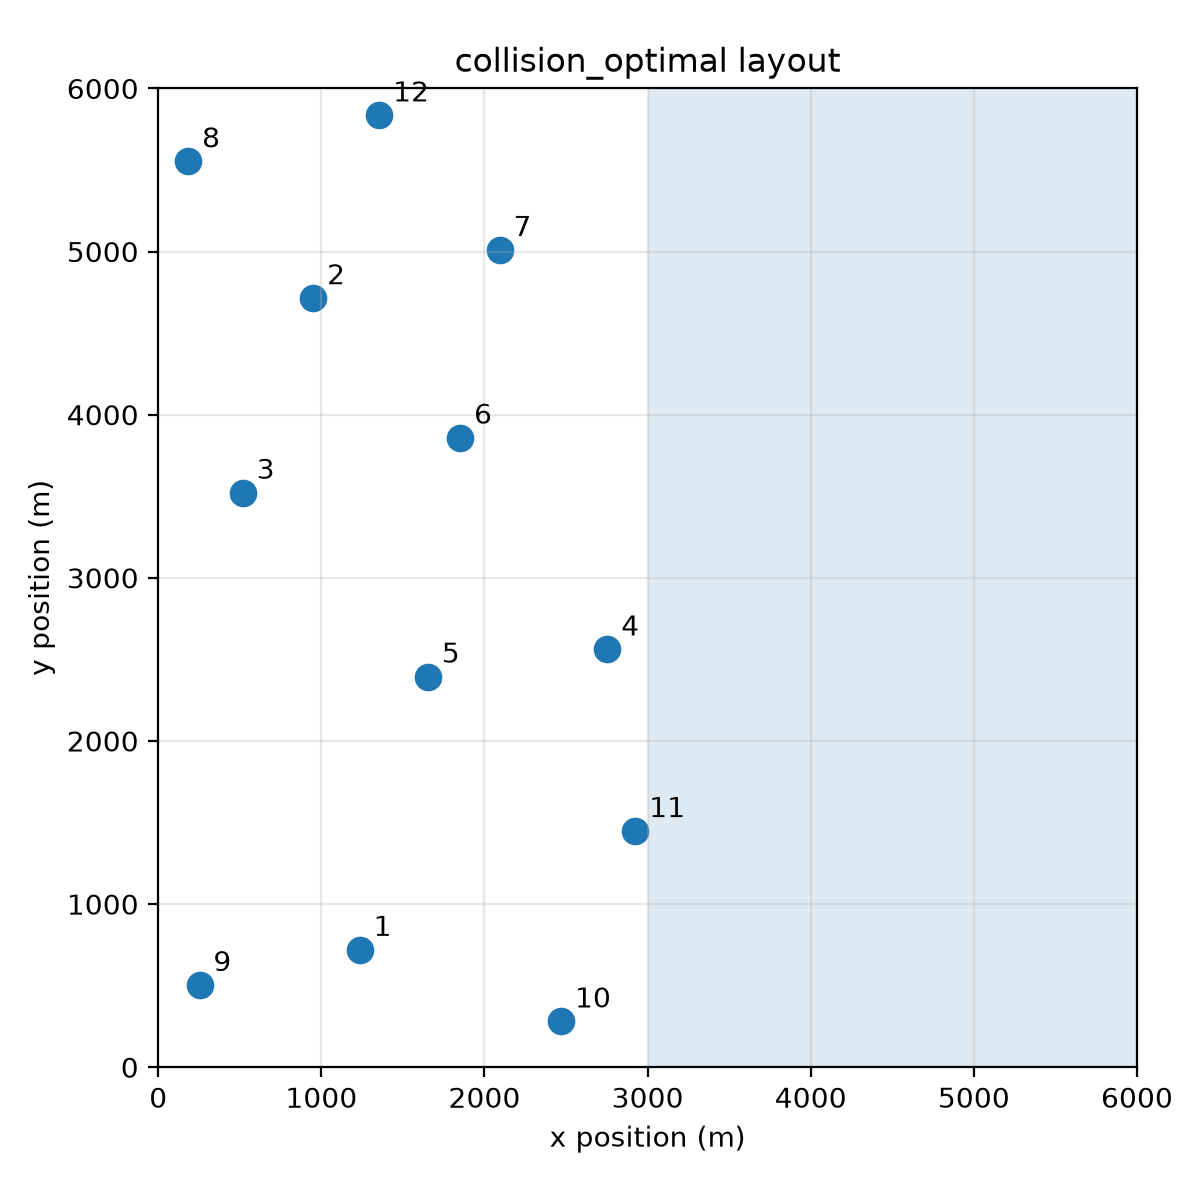

The data file committed next to this chart (first rows):
turbine, x_m, y_m
1, 1235, 719.9
2, 950.3, 4715
3, 518.5, 3522
4, 2753, 2561
5, 1653, 2395
6, 1851, 3860
7, 2093, 5011
8, 183.8, 5553
9, 253.1, 503.9
10, 2470, 281.1
11, 2925, 1448
12, 1355, 5835
